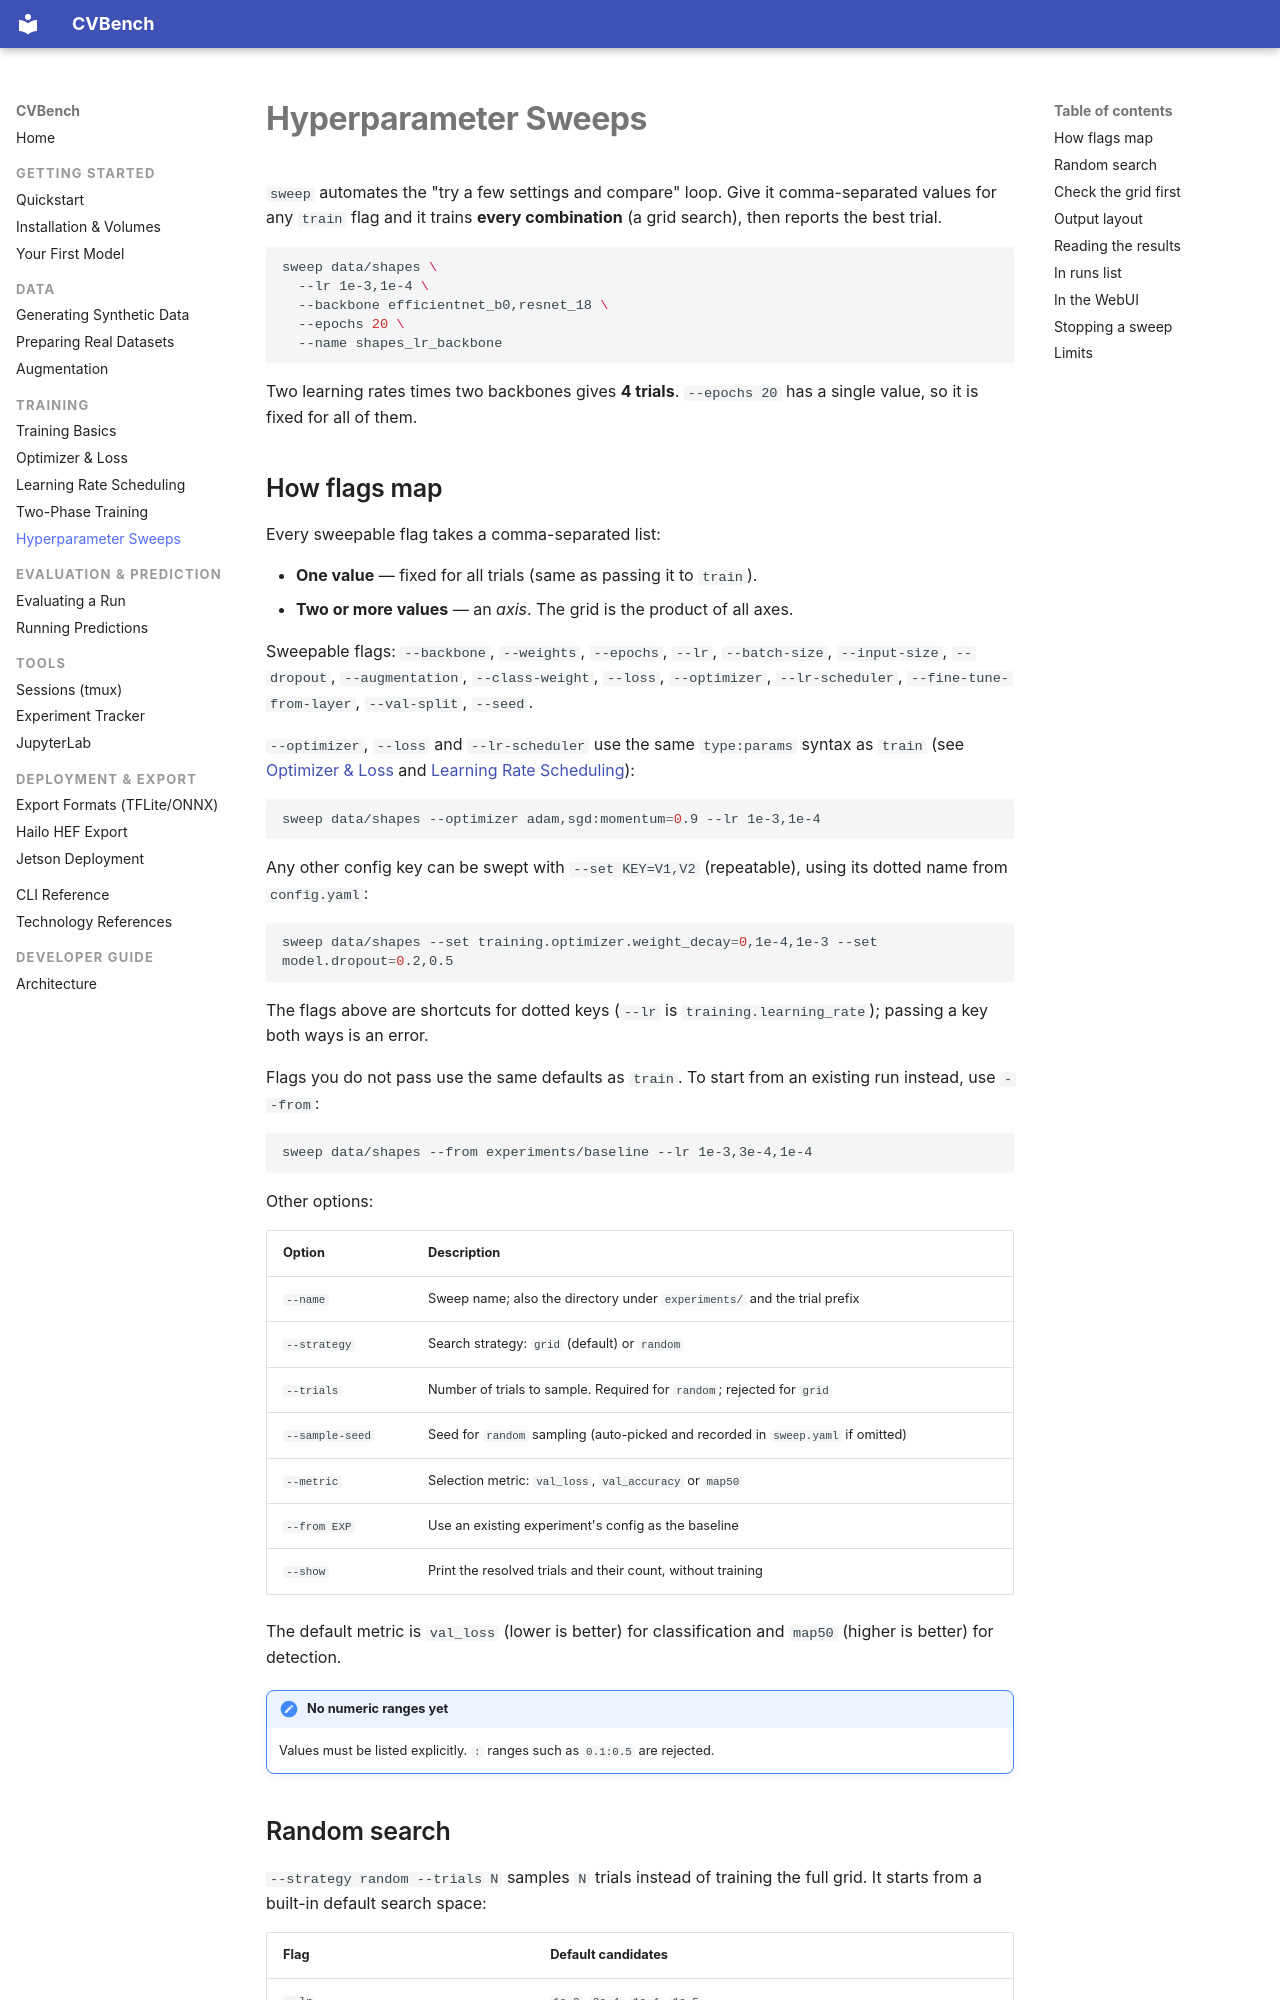

repository: mmgalushka/cvbench · page: training/sweep/index.html · generator: mkdocs

# Hyperparameter Sweeps

`sweep` automates the "try a few settings and compare" loop. Give it
comma-separated values for any `train` flag and it trains **every combination**
(a grid search), then reports the best trial.

```bash
sweep data/shapes \
  --lr 1e-3,1e-4 \
  --backbone efficientnet_b0,resnet_18 \
  --epochs 20 \
  --name shapes_lr_backbone
```

Two learning rates times two backbones gives **4 trials**. `--epochs 20` has a
single value, so it is fixed for all of them.

## How flags map

Every sweepable flag takes a comma-separated list:

- **One value** — fixed for all trials (same as passing it to `train`).
- **Two or more values** — an *axis*. The grid is the product of all axes.

Sweepable flags: `--backbone`, `--weights`, `--epochs`, `--lr`, `--batch-size`,
`--input-size`, `--dropout`, `--augmentation`, `--class-weight`, `--loss`,
`--optimizer`, `--lr-scheduler`, `--fine-tune-from-layer`, `--val-split`,
`--seed`.

`--optimizer`, `--loss` and `--lr-scheduler` use the same `type:params` syntax
as `train` (see [Optimizer & Loss](optimizer-loss.md) and
[Learning Rate Scheduling](lr-scheduling.md)):

```bash
sweep data/shapes --optimizer adam,sgd:momentum=0.9 --lr 1e-3,1e-4
```

Any other config key can be swept with `--set KEY=V1,V2` (repeatable), using
its dotted name from `config.yaml`:

```bash
sweep data/shapes --set training.optimizer.weight_decay=0,1e-4,1e-3 --set model.dropout=0.2,0.5
```

The flags above are shortcuts for dotted keys (`--lr` is
`training.learning_rate`); passing a key both ways is an error.

Flags you do not pass use the same defaults as `train`. To start from an
existing run instead, use `--from`:

```bash
sweep data/shapes --from experiments/baseline --lr 1e-3,3e-4,1e-4
```

Other options:

| Option | Description |
|---|---|
| `--name` | Sweep name; also the directory under `experiments/` and the trial prefix |
| `--strategy` | Search strategy: `grid` (default) or `random` |
| `--trials` | Number of trials to sample. Required for `random`; rejected for `grid` |
| `--sample-seed` | Seed for `random` sampling (auto-picked and recorded in `sweep.yaml` if omitted) |
| `--metric` | Selection metric: `val_loss`, `val_accuracy` or `map50` |
| `--from EXP` | Use an existing experiment's config as the baseline |
| `--show` | Print the resolved trials and their count, without training |

The default metric is `val_loss` (lower is better) for classification and
`map50` (higher is better) for detection.

!!! note "No numeric ranges yet"
    Values must be listed explicitly. `:` ranges such as `0.1:0.5` are rejected.
